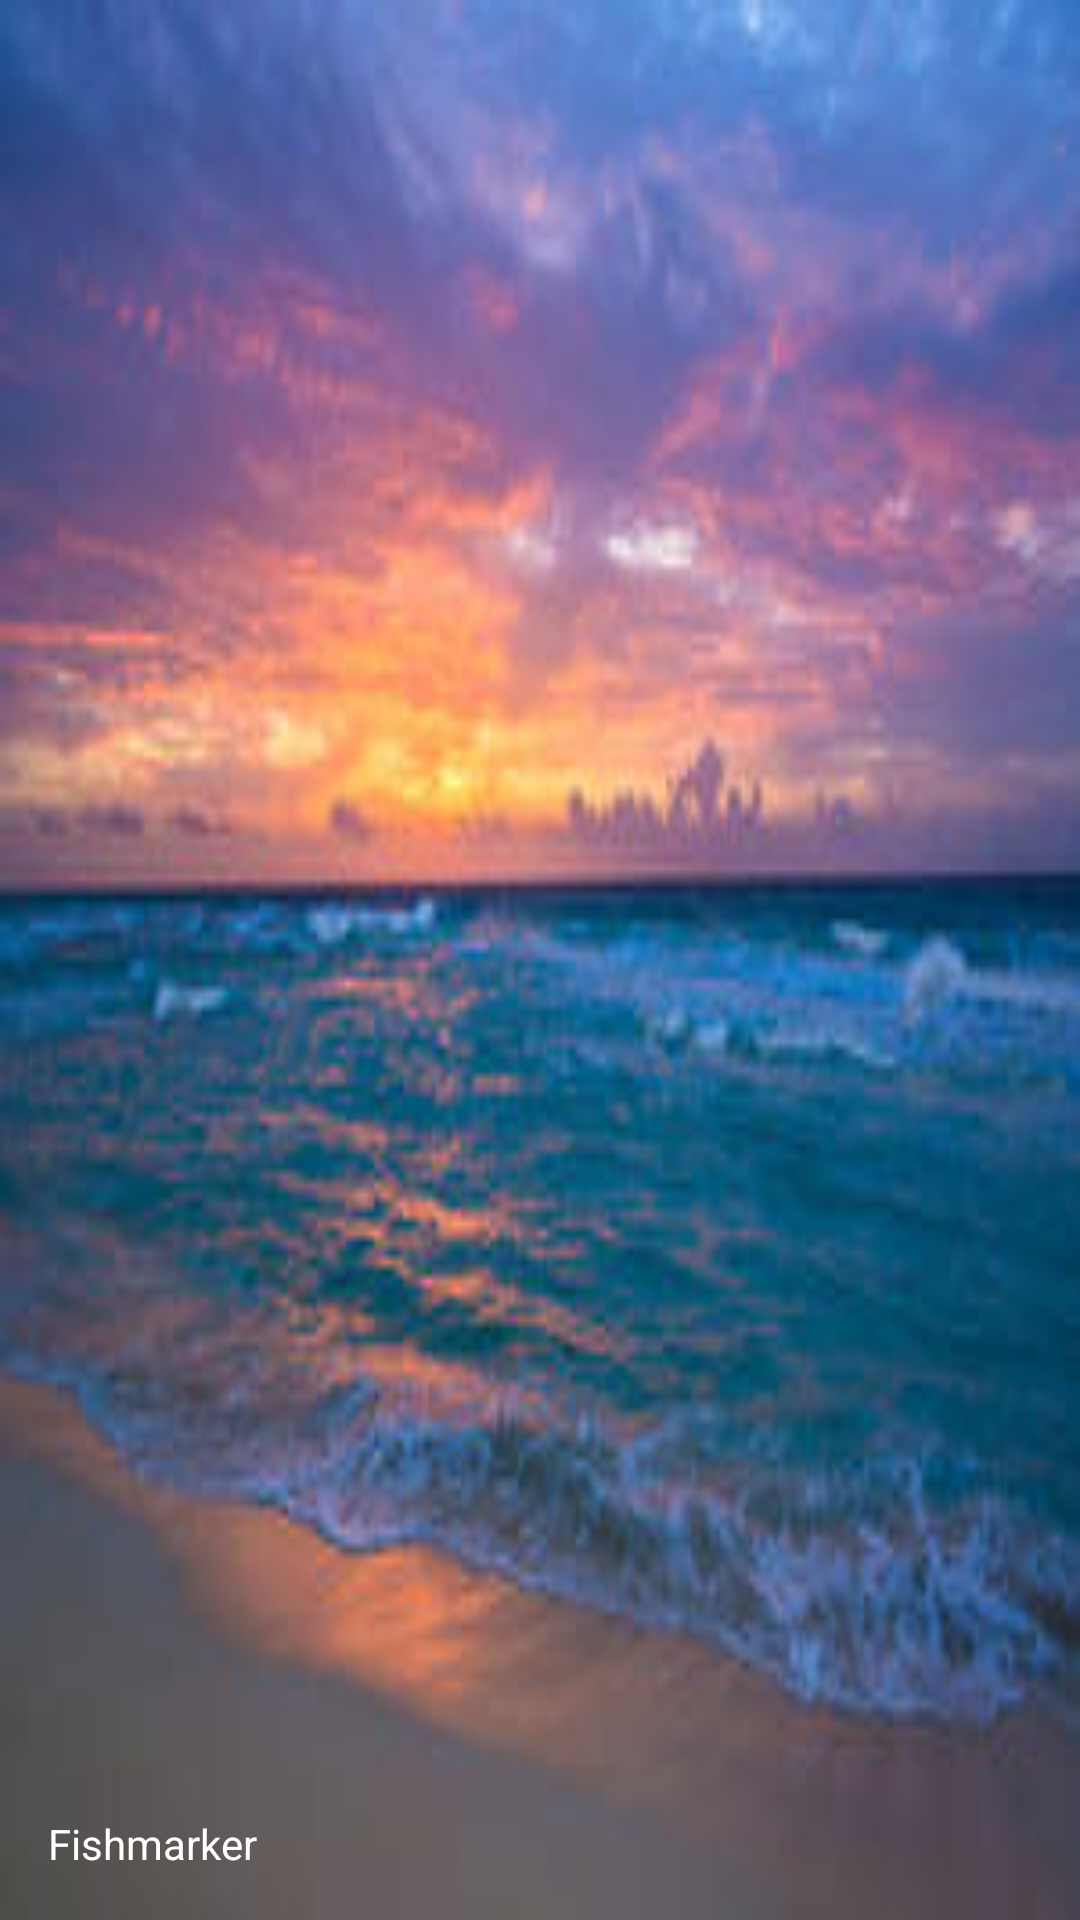

Write the Android layout XML for this screen, with the resource values it uses.
<!-- AndroidManifest.xml: application theme AppTheme -->
<!-- res/layout/activity_profile_navigation_header.xml -->
<?xml version="1.0" encoding="utf-8"?>
<LinearLayout xmlns:android="http://schemas.android.com/apk/res/android"
    xmlns:app="http://schemas.android.com/apk/res-auto"
    android:layout_width="match_parent"
    android:layout_height="@dimen/nav_header_height"
    android:background="@drawable/fon_navigation"
    android:gravity="bottom"
    android:orientation="vertical"
    android:paddingLeft="@dimen/activity_horizontal_margin"
    android:paddingTop="@dimen/activity_vertical_margin"
    android:paddingRight="@dimen/activity_horizontal_margin"
    android:paddingBottom="@dimen/activity_vertical_margin"
    android:theme="@style/ThemeOverlay.AppCompat.Dark">

    <ImageView
        android:id="@+id/imageView"
        android:layout_width="wrap_content"
        android:layout_height="87dp"
        android:background="@color/colorTransparent"
        android:contentDescription="@string/nav_header_desc"
        android:paddingTop="@dimen/nav_header_vertical_spacing"
        app:srcCompat="@drawable/fish100" />

    <TextView
        android:layout_width="match_parent"
        android:layout_height="wrap_content"
        android:paddingTop="@dimen/nav_header_vertical_spacing"
        android:text="@string/fishmarker"
        android:textAppearance="@style/TextAppearance.AppCompat.Body1" />


</LinearLayout>
<!-- resources referenced by this layout -->
<resources>
  <color name="colorTransparent">#00000000</color>
  <dimen name="activity_horizontal_margin">16dp</dimen>
  <dimen name="activity_vertical_margin">16dp</dimen>
  <dimen name="nav_header_height">176dp</dimen>
  <dimen name="nav_header_vertical_spacing">8dp</dimen>
  <!-- drawable fon_navigation: jpg bitmap (drawable, 12401 bytes) -->
  <string name="fishmarker">Fishmarker</string>
  <string name="nav_header_desc">Navigation header</string>
  <style name="AppTheme" parent="Theme.MaterialComponents.Light.DarkActionBar">
          
          <item name="colorPrimary">@color/colorPrimary</item>
          <item name="colorPrimaryDark">@color/colorPrimaryDark</item>
          <item name="colorAccent">@color/colorAccent</item>
      </style>
  <color name="colorPrimary">#2196F3</color>
  <color name="colorPrimaryDark">#4682B4</color>
  <color name="colorAccent">#4682B4</color>
</resources>
